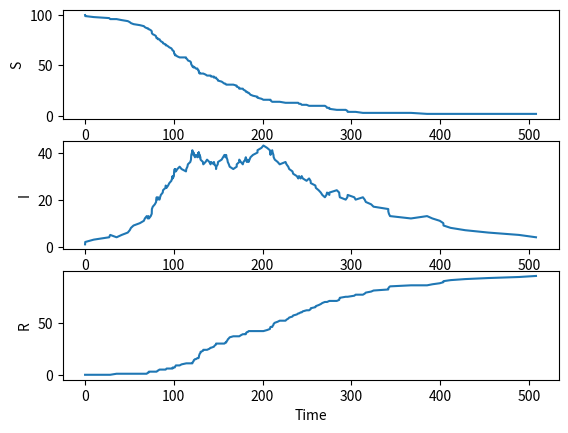

Python code for this plot:
import numpy as np 
import matplotlib.pyplot as plt 
import random 
from scipy.integrate import odeint


S = [100] 
I = [1] 
R = [0] 
t = [0] 

tend = 500 

beta  = 0.04 
gamma = 0.01

while t[-1] < tend and ( S[-1] + I[-1] >= 1 )  : 

    N = S[-1] + I[-1] + R[-1] 

    props = [ beta*I[-1]*S[-1]/N , gamma*I[-1]] 

    prop_sum = sum(props) 

    tau = np.random.exponential( scale = 1/prop_sum ) 

    t.append( t[-1] + tau ) 

    rand = random.uniform(0,1) 

    # Susceptible becomes Infected
    if rand * prop_sum <= props[0] : 
        S.append( S[-1] - 1 ) 
        I.append( I[-1] + 1 )
        R.append( R[-1] ) 
    
    #Infected becomes Recovered 
    else : 
        S.append( S[-1] ) 
        I.append( I[-1] - 1 ) 
        R.append( R[-1] + 1 )


f , ( ax1 , ax2  , ax3 ) = plt.subplots(3) 

line1 = ax1.plot( t , S ) # 5 
line2 = ax2.plot( t , I ) # I
line3 = ax3.plot( t , R ) # R 

ax1.set_ylabel("S") 
ax2.set_ylabel("I") 
ax3.set_ylabel("R") 
ax3.set_xlabel("Time")

plt.show() 
